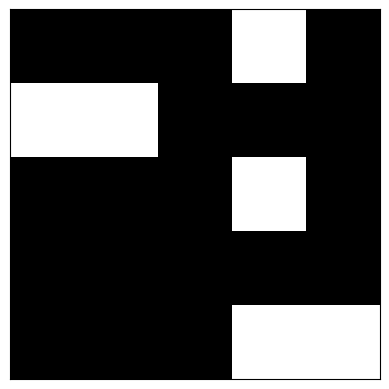

Write the Python code that produced this figure.
# Grid Design

import numpy as np
import random
import matplotlib.pyplot as plt

def initialize_ship_layout(D):
    layout = np.zeros((D, D), dtype=int)
    return layout

def open_initial_cell(layout):
    D = layout.shape[0]
    x, y = random.randint(1, D-2), random.randint(1, D-2)
    layout[x, y] = 1
    print(f"First Open Cell: {x, y}")

def get_neighbors(x, y, D):
    neighbors = [(x-1, y), (x+1, y), (x, y-1), (x, y+1)]
    valid_neighbors = [(nx, ny) for nx, ny in neighbors if 0 <= nx < D and 0 <= ny < D]
    return valid_neighbors

def iteratively_open_cells(layout):
    D = layout.shape[0]
    changed = True
    while changed:
        changed = False
        candidates = []
        for x in range(D):
            for y in range(D):
                if layout[x, y] == 0: 
                    neighbors = get_neighbors(x, y, D)
                    open_neighbors = sum(layout[nx, ny] for nx, ny in neighbors)
                    if open_neighbors == 1:  
                        candidates.append((x, y)) 
        if candidates:
            # Randomly select one and open it
            to_open = random.choice(candidates)
            layout[to_open[0], to_open[1]] = 1
            changed = True

# Opening half of the dead ends ka blocked neighbours cells
def open_dead_end_neighbors(layout, fraction=0.5):
    D = layout.shape[0]
    dead_ends = []
    for x in range(D):
        for y in range(D):
            if layout[x, y] == 1:  # If the cell is open
                neighbors = get_neighbors(x, y, D)
                open_neighbors = sum(layout[nx, ny] for nx, ny in neighbors)
                if open_neighbors == 1:  # Exactly one open neighbor
                    dead_ends.append((x, y))
    # For about half of the dead ends, open a random blocked neighbor
    for dead_end in random.sample(dead_ends, int(len(dead_ends) * fraction)):
        neighbors = get_neighbors(dead_end[0], dead_end[1], D)
        blocked_neighbors = [(nx, ny) for nx, ny in neighbors if layout[nx, ny] == 0]
        if blocked_neighbors:
            to_open = random.choice(blocked_neighbors)
            layout[to_open[0], to_open[1]] = 1

def visualize_layout(layout):
    plt.imshow(layout, cmap='binary', interpolation='nearest')
    plt.xticks([]), plt.yticks([])  # Hide axis ticks
    plt.show()

def generate_ship_layout(D, dead_end_opening_fraction=0.5):
    layout = initialize_ship_layout(D)
    open_initial_cell(layout)
    iteratively_open_cells(layout)
    open_dead_end_neighbors(layout, fraction=dead_end_opening_fraction)
    return layout

D = 5  # Dimension of the grid
dead_end_opening_fraction = 0.5
ship_layout = generate_ship_layout(D, dead_end_opening_fraction)

print(ship_layout)
visualize_layout(ship_layout)